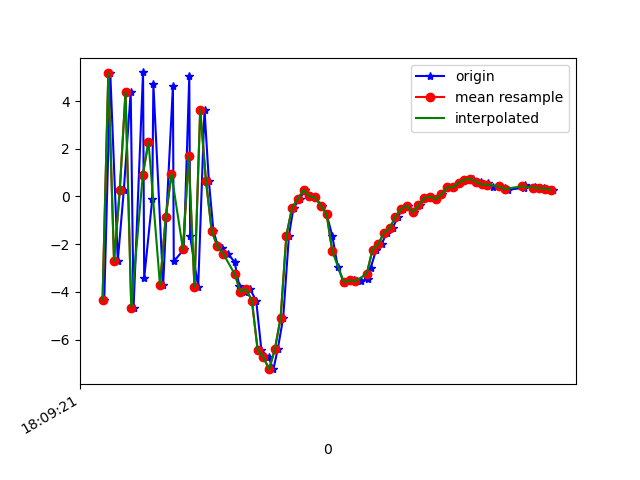

Source data for this figure (header and first rows):
1617818961746, 514605316076123, -4.331549, -0.79811454, -4.049068
1617818961767, 514605335306893, 5.159, 1.212, 0.3952
1617818961793, 514605354537663, -2.706, -0.2831, 4.31
1617818961814, 514605373768433, 0.2563, 0.4929, -7.482
1617818961838, 514605392999203, 4.38, 0.9193, 6.861
1617818961848, 514605412229973, -4.659, -0.7455, -1.1
1617818961881, 514605431460743, 5.2, 1.262, 3.483
1617818961885, 514605450691513, -3.422, -0.6876, 3.746
1617818961913, 514605469922283, -0.1186, 0.3599, -7.307
1617818961917, 514605489153053, 4.715, 0.946, 5.567
1617818961951, 514605508383823, -3.717, -0.5029, 3.007
1617818961962, 514605527614593, -0.8704, 0.3788, -6.772
1617818961985, 514605546845363, 4.614, 1.271, 4.914
1617818961988, 514605566076133, -2.726, -0.148, 4.507
1617818962023, 514605585306903, -2.216, 0.4972, -8.506
1617818962042, 514605604537673, 5.039, 2.339, 0.06072
1617818962045, 514605623768443, -1.674, 1.306, 4.473
1617818962073, 514605642999213, -3.798, 1.759, -9.582
1617818962095, 514605662229983, 3.644, 4.924, -7.775
1617818962110, 514605681460753, 0.6676, 4.782, -8.188
1617818962126, 514605700691523, -1.438, 3.863, -5.348
1617818962140, 514605719922293, -2.021, 3.858, -6.185
1617818962157, 514605739153063, -2.171, 4.071, -6.477
1617818962177, 514605758383833, -2.398, 3.394, -6.408
1617818962200, 514605777614603, -2.755, 2.21, -6.04
1617818962216, 514605796845373, -3.744, 1.534, -3.061
1617818962236, 514605816076143, -3.99, 0.1198, -2.414
1617818962254, 514605835306913, -3.893, 0.6519, -3.339
1617818962275, 514605854537683, -4.372, 0.4647, -3.669
1617818962293, 514605873768453, -6.432, -1.177, -0.3289
1617818962318, 514605892999223, -6.747, -1.642, 4.075
1617818962335, 514605912229993, -7.241, -3.425, 5.13
1617818962350, 514605931460763, -6.404, -6.76, 6.383
1617818962369, 514605950691533, -5.089, -7.424, 11.18
1617818962389, 514605969922303, -1.637, -4.188, 14.67
1617818962405, 514605989153073, -0.4668, -0.5293, 14.74
1617818962427, 514606008383843, -0.1051, 1.767, 13.36
1617818962445, 514606027614613, 0.2785, 0.7574, 11.6
1617818962467, 514606046845383, 0.01141, -1.505, 10.78
1617818962480, 514606066076153, -0.04228, -3.437, 9.416
1617818962503, 514606085306923, -0.3843, -3.912, 7.85
1617818962520, 514606104537693, -0.7363, -2.307, 5.99
1617818962540, 514606123768463, -1.656, -1.135, 4.17
1617818962559, 514606142999233, -2.95, -0.8148, 2.937
1617818962581, 514606162230003, -3.637, -1.425, 2.622
1617818962597, 514606181460773, -3.551, -3.416, 1.245
1617818962616, 514606200691543, -3.516, -2.994, -0.07506
1617818962639, 514606219922313, -3.552, -1.626, -2.189
1617818962664, 514606239153083, -3.466, -0.8385, -3.691
1617818962673, 514606258383853, -3.015, -0.2285, -4.72
1617818962693, 514606277614623, -2.226, 0.3827, -5.191
1617818962712, 514606296845393, -2.002, 0.7996, -4.776
1617818962729, 514606316076163, -1.517, 1.569, -4.35
1617818962750, 514606335306933, -1.326, 1.056, -5.143
1617818962769, 514606354537703, -0.8416, 1.201, -5.968
1617818962785, 514606373768473, -0.5263, 2.118, -5.966
1617818962803, 514606392999243, -0.3833, 1.927, -4.367
1617818962825, 514606412230013, -0.6649, 1.741, -3.166
1617818962845, 514606431460783, -0.3687, 1.385, -2.803
1617818962864, 514606450691553, -0.06632, 1.244, -2.446
1617818962884, 514606469922323, -0.01182, 1.161, -1.635
... 22 more rows
